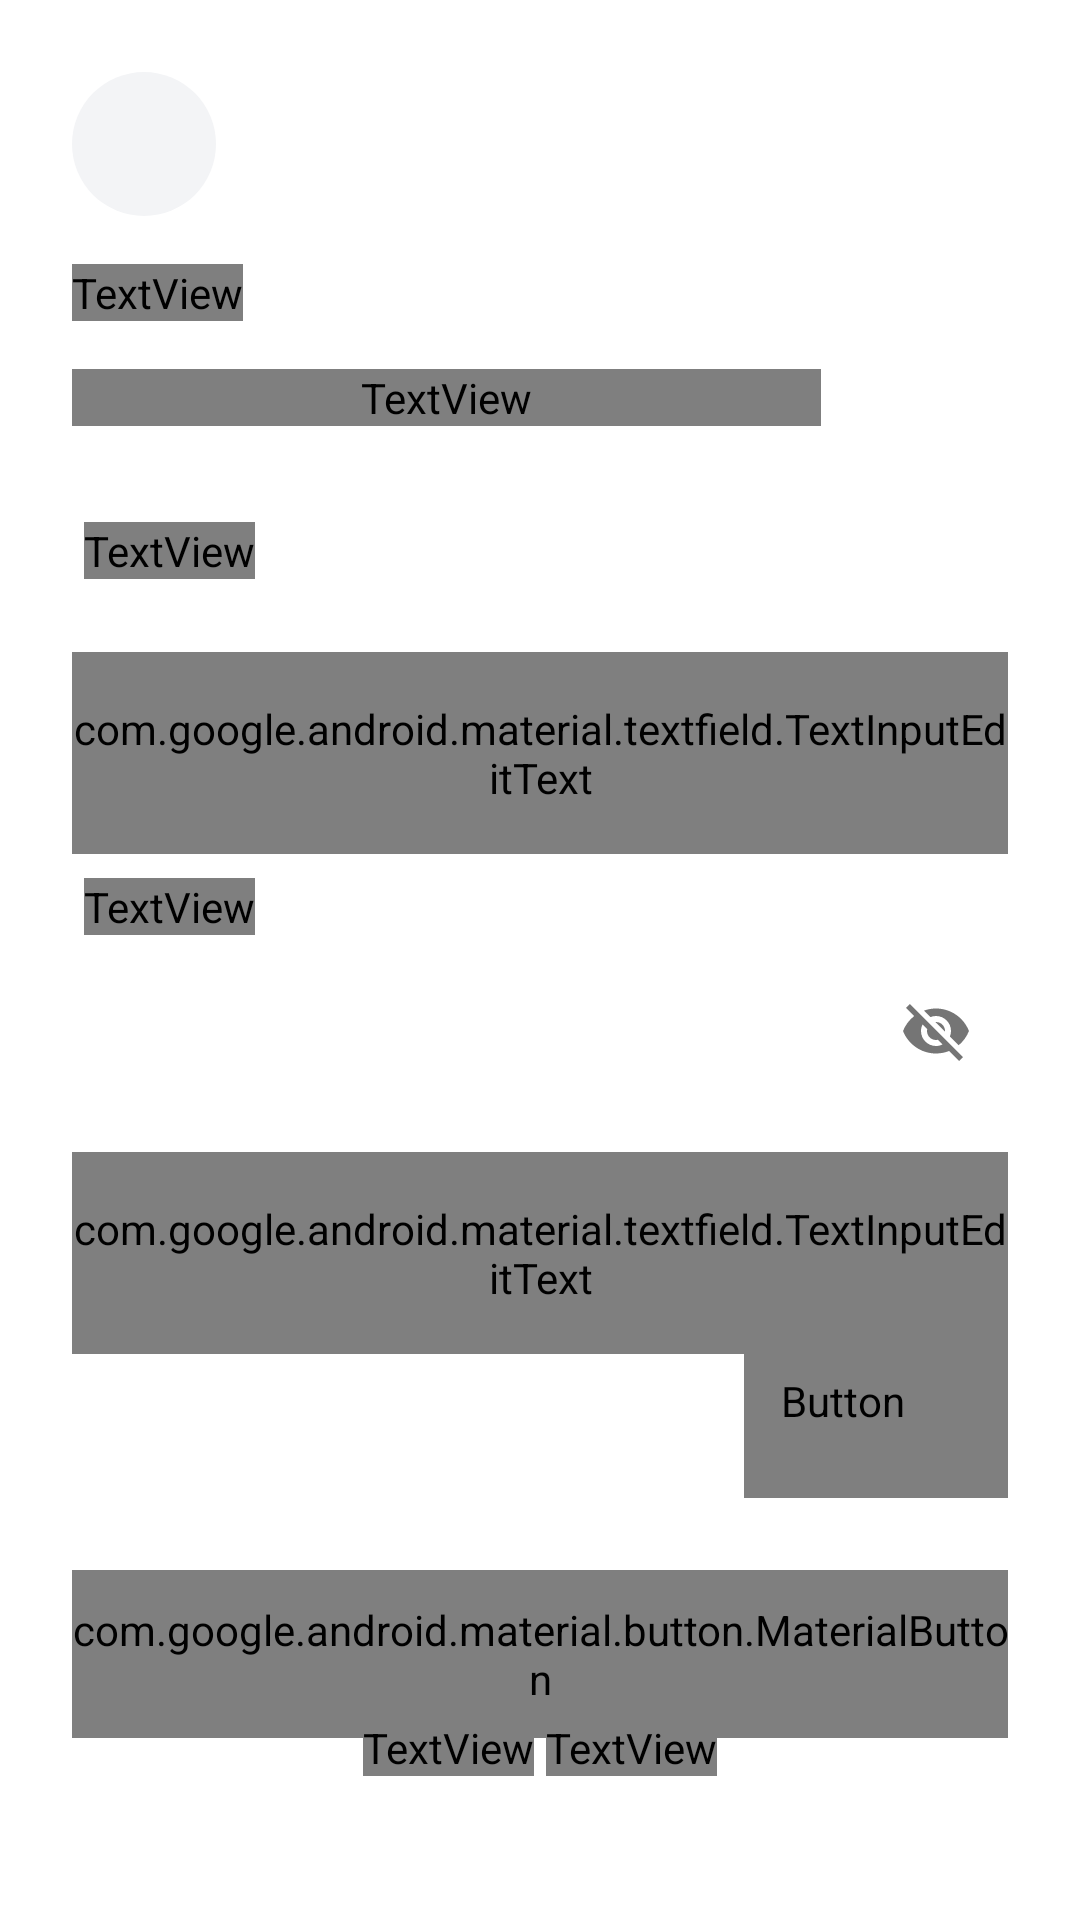

This screen was rendered from an Android layout file. Write that file and the resources it references.
<!-- AndroidManifest.xml: application theme Theme.MyApplication -->
<!-- res/layout/fragment_login_new.xml -->
<?xml version="1.0" encoding="utf-8"?>
<ScrollView xmlns:android="http://schemas.android.com/apk/res/android"
    xmlns:app="http://schemas.android.com/apk/res-auto"
    android:layout_width="match_parent"
    android:layout_height="match_parent"
    android:background="@color/md_background"
    android:fillViewport="true">

    <androidx.constraintlayout.widget.ConstraintLayout
        android:layout_width="match_parent"
        android:layout_height="wrap_content"
        android:padding="@dimen/spacing_xlarge">

        
        <ImageView
            android:id="@+id/btnBack"
            android:layout_width="@dimen/back_button_height"
            android:layout_height="@dimen/back_button_height"
            android:background="@drawable/bg_circle_back"
            android:foreground="?attr/actionBarItemBackground"
            android:padding="12dp"
            android:src="@drawable/ic_back"
            app:layout_constraintStart_toStartOf="parent"
            app:layout_constraintTop_toTopOf="parent"
            app:tint="@color/text_primary" />

        
        <TextView
            android:id="@+id/tvTitle"
            android:layout_width="wrap_content"
            android:layout_height="wrap_content"
            android:layout_marginTop="@dimen/spacing_large"
            android:text="@string/login_screen_title"
            android:textAppearance="@style/TextAppearance.App.HeadlineMedium"
            android:textStyle="bold"
            app:layout_constraintStart_toStartOf="parent"
            app:layout_constraintTop_toBottomOf="@id/btnBack" />

        
        <TextView
            android:id="@+id/tvSubtitle"
            android:layout_width="0dp"
            android:layout_height="wrap_content"
            android:layout_marginTop="@dimen/spacing_large"
            android:text="@string/login_screen_subtitle"
            android:textAppearance="@style/TextAppearance.App.BodyLarge"
            android:textColor="@color/text_secondary"
            app:layout_constraintStart_toStartOf="parent"
            app:layout_constraintTop_toBottomOf="@id/tvTitle"
            app:layout_constraintWidth_default="percent"
            app:layout_constraintWidth_percent="0.8" />

        
        <LinearLayout
            android:id="@+id/llEmail"
            android:layout_width="match_parent"
            android:layout_height="wrap_content"
            android:layout_marginTop="32dp"
            android:orientation="vertical"
            app:layout_constraintTop_toBottomOf="@id/tvSubtitle">

            <TextView
                android:layout_width="wrap_content"
                android:layout_height="wrap_content"
                android:layout_marginStart="@dimen/spacing_small"
                android:layout_marginBottom="@dimen/spacing_medium"
                android:text="@string/hint_email"
                android:textAppearance="@style/TextAppearance.App.TitleSmall" />

            <com.google.android.material.textfield.TextInputLayout
                android:id="@+id/tilEmail"
                android:layout_width="match_parent"
                android:layout_height="wrap_content"
                app:boxBackgroundMode="none"
                app:errorEnabled="true"
                app:hintEnabled="false">

                <com.google.android.material.textfield.TextInputEditText
                    android:id="@+id/etEmail"
                    android:layout_width="match_parent"
                    android:layout_height="wrap_content"
                    android:background="@drawable/bg_input_pill"
                    android:hint="@string/hint_enter_email"
                    android:inputType="textEmailAddress"
                    android:textAppearance="@style/TextAppearance.App.BodyMedium"
                    android:textColor="@color/text_primary" />
            </com.google.android.material.textfield.TextInputLayout>
        </LinearLayout>

        
        <LinearLayout
            android:id="@+id/llPassword"
            android:layout_width="match_parent"
            android:layout_height="wrap_content"
            android:layout_marginTop="@dimen/spacing_medium"
            android:orientation="vertical"
            app:layout_constraintTop_toBottomOf="@id/llEmail">

            <TextView
                android:layout_width="wrap_content"
                android:layout_height="wrap_content"
                android:layout_marginStart="@dimen/spacing_small"
                android:layout_marginBottom="@dimen/spacing_medium"
                android:text="@string/hint_password"
                android:textAppearance="@style/TextAppearance.App.TitleSmall" />

            <com.google.android.material.textfield.TextInputLayout
                android:id="@+id/tilPassword"
                android:layout_width="match_parent"
                android:layout_height="wrap_content"
                app:boxBackgroundMode="none"
                app:errorEnabled="true"
                app:hintEnabled="false"
                app:passwordToggleEnabled="true"
                app:passwordToggleTint="@color/text_secondary">

                <com.google.android.material.textfield.TextInputEditText
                    android:id="@+id/etPassword"
                    android:layout_width="match_parent"
                    android:layout_height="wrap_content"
                    android:background="@drawable/bg_input_pill"
                    android:hint="@string/hint_enter_password"
                    android:inputType="textPassword"
                    android:textAppearance="@style/TextAppearance.App.BodyMedium"
                    android:textColor="@color/text_primary" />
            </com.google.android.material.textfield.TextInputLayout>
        </LinearLayout>

        
        <Button
            android:id="@+id/tvForgotPassword"
            style="@style/Widget.Material3.Button.TextButton"
            android:layout_width="wrap_content"
            android:layout_height="wrap_content"
            android:text="@string/forgot_password"
            android:textAppearance="@style/TextAppearance.App.TitleSmall"
            android:textColor="@color/md_primary"
            app:layout_constraintEnd_toEndOf="parent"
            app:layout_constraintTop_toBottomOf="@id/llPassword" />

        
        <com.google.android.material.button.MaterialButton
            android:id="@+id/btnLogin"
            android:layout_width="match_parent"
            android:layout_height="@dimen/button_height"
            android:layout_marginTop="24dp"
            android:text="@string/btn_login"
            android:textAllCaps="false"
            android:textAppearance="@style/TextAppearance.App.TitleMedium"
            android:textColor="@color/md_on_primary"
            app:backgroundTint="@color/md_primary"
            app:cornerRadius="@dimen/corner_radius_large"
            app:layout_constraintTop_toBottomOf="@id/tvForgotPassword" />

        <ProgressBar
            android:id="@+id/progressBar"
            style="@style/Widget.AppCompat.ProgressBar"
            android:layout_width="28dp"
            android:layout_height="28dp"
            android:elevation="@dimen/spacing_small"
            android:indeterminateTint="#FFFFFF"
            android:visibility="gone"
            app:layout_constraintBottom_toBottomOf="@id/btnLogin"
            app:layout_constraintEnd_toEndOf="@id/btnLogin"
            app:layout_constraintStart_toStartOf="@id/btnLogin"
            app:layout_constraintTop_toTopOf="@id/btnLogin" />


        
        <LinearLayout
            android:id="@+id/layoutSignup"
            android:layout_width="wrap_content"
            android:layout_height="wrap_content"
            android:layout_marginTop="32dp"
            android:layout_marginBottom="@dimen/spacing_xlarge"
            android:gravity="center"
            android:orientation="horizontal"
            app:layout_constraintBottom_toBottomOf="parent"
            app:layout_constraintEnd_toEndOf="parent"
            app:layout_constraintStart_toStartOf="parent">

            <TextView
                android:layout_width="wrap_content"
                android:layout_height="wrap_content"
                android:layout_marginEnd="@dimen/spacing_small"
                android:text="@string/dont_have_an_account"
                android:textAppearance="@style/TextAppearance.App.BodyMedium" />

            <TextView
                android:id="@+id/tvToSignup"
                android:layout_width="wrap_content"
                android:layout_height="wrap_content"
                android:text="@string/sign_up"
                android:textAppearance="@style/TextAppearance.App.TitleSmall"
                android:textColor="@color/md_primary"
                android:textStyle="bold" />

        </LinearLayout>

    </androidx.constraintlayout.widget.ConstraintLayout>

</ScrollView>
<!-- resources referenced by this layout -->
<resources>
  <color name="md_background">#FFFFFF</color>
  <color name="md_on_primary">#FFFFFF</color>
  <color name="md_primary">#3B71F6</color>
  <color name="text_primary">#1A1A1A</color>
  <color name="text_secondary">#757575</color>
  <dimen name="back_button_height">48dp</dimen>
  <dimen name="button_height">56dp</dimen>
  <dimen name="corner_radius_large">28dp</dimen>
  <dimen name="spacing_large">16dp</dimen>
  <dimen name="spacing_medium">8dp</dimen>
  <dimen name="spacing_small">4dp</dimen>
  <dimen name="spacing_xlarge">24dp</dimen>
  <!-- drawable bg_circle_back (drawable) -->
  <?xml version="1.0" encoding="utf-8"?>
  <shape xmlns:android="http://schemas.android.com/apk/res/android" android:shape="oval">
      <solid android:color="@color/md_surface_variant" />
  </shape>
  <style name="TextAppearance.App.BodyLarge" parent="TextAppearance.Material3.BodyLarge">
          <item name="android:textSize">16sp</item>
          <item name="android:textStyle">normal</item>
          <item name="android:fontFamily">@font/rubik_regular</item>
          <item name="fontFamily">@font/rubik_regular</item>
          <item name="android:textColor">@color/text_secondary</item>
      </style>
  <style name="TextAppearance.App.BodyMedium" parent="TextAppearance.Material3.BodyMedium">
          <item name="android:textSize">14sp</item>
          <item name="android:textStyle">normal</item>
          <item name="android:fontFamily">@font/rubik_regular</item>
          <item name="fontFamily">@font/rubik_regular</item>
          <item name="android:textColor">@color/text_secondary</item>
      </style>
  <style name="TextAppearance.App.HeadlineMedium" parent="TextAppearance.Material3.HeadlineMedium">
          <item name="android:textSize">28sp</item>
          <item name="android:textStyle">bold</item>
          <item name="android:fontFamily">@font/rubik_medium</item>
          <item name="fontFamily">@font/rubik_medium</item>
          <item name="android:textColor">@color/text_primary</item>
      </style>
  <style name="TextAppearance.App.TitleMedium" parent="TextAppearance.Material3.TitleMedium">
          <item name="android:textSize">16sp</item>
          <item name="android:textStyle">bold</item>
          <item name="android:fontFamily">@font/rubik_medium</item>
          <item name="fontFamily">@font/rubik_medium</item>
          <item name="android:textColor">@color/text_primary</item>
      </style>
  <style name="TextAppearance.App.TitleSmall" parent="TextAppearance.Material3.TitleSmall">
          <item name="android:textSize">14sp</item>
          <item name="android:textStyle">bold</item>
          <item name="android:fontFamily">@font/rubik_medium</item>
          <item name="fontFamily">@font/rubik_medium</item>
          <item name="android:textColor">@color/text_primary</item>
      </style>
  <style name="Theme.MyApplication" parent="Theme.Base" />
  <color name="md_surface_variant">#F3F4F6</color>
  <dimen name="corner_radius_medium">16dp</dimen>
  <color name="md_primary_container">#D6E4FF</color>
  <color name="md_on_primary_container">#001D54</color>
  <color name="md_secondary">#FFA26B</color>
  <color name="md_on_secondary">#000000</color>
  <color name="md_secondary_container">#FFE2D1</color>
  <color name="md_on_secondary_container">#4A2600</color>
  <color name="md_tertiary">#5A8DEE</color>
  <color name="md_on_tertiary">#FFFFFF</color>
  <color name="md_tertiary_container">#DCE6FF</color>
  <color name="md_on_tertiary_container">#001A41</color>
  <color name="md_on_background">#1A1A1A</color>
  <color name="md_surface">#FFFFFF</color>
  <color name="md_on_surface">#1A1A1A</color>
  <color name="md_on_surface_variant">#4B5563</color>
  <color name="md_error">#FF4B4B</color>
  <color name="md_on_error">#FFFFFF</color>
  <color name="md_outline">#D1D5DB</color>
  <color name="md_outline_variant">#E5E7EB</color>
</resources>
